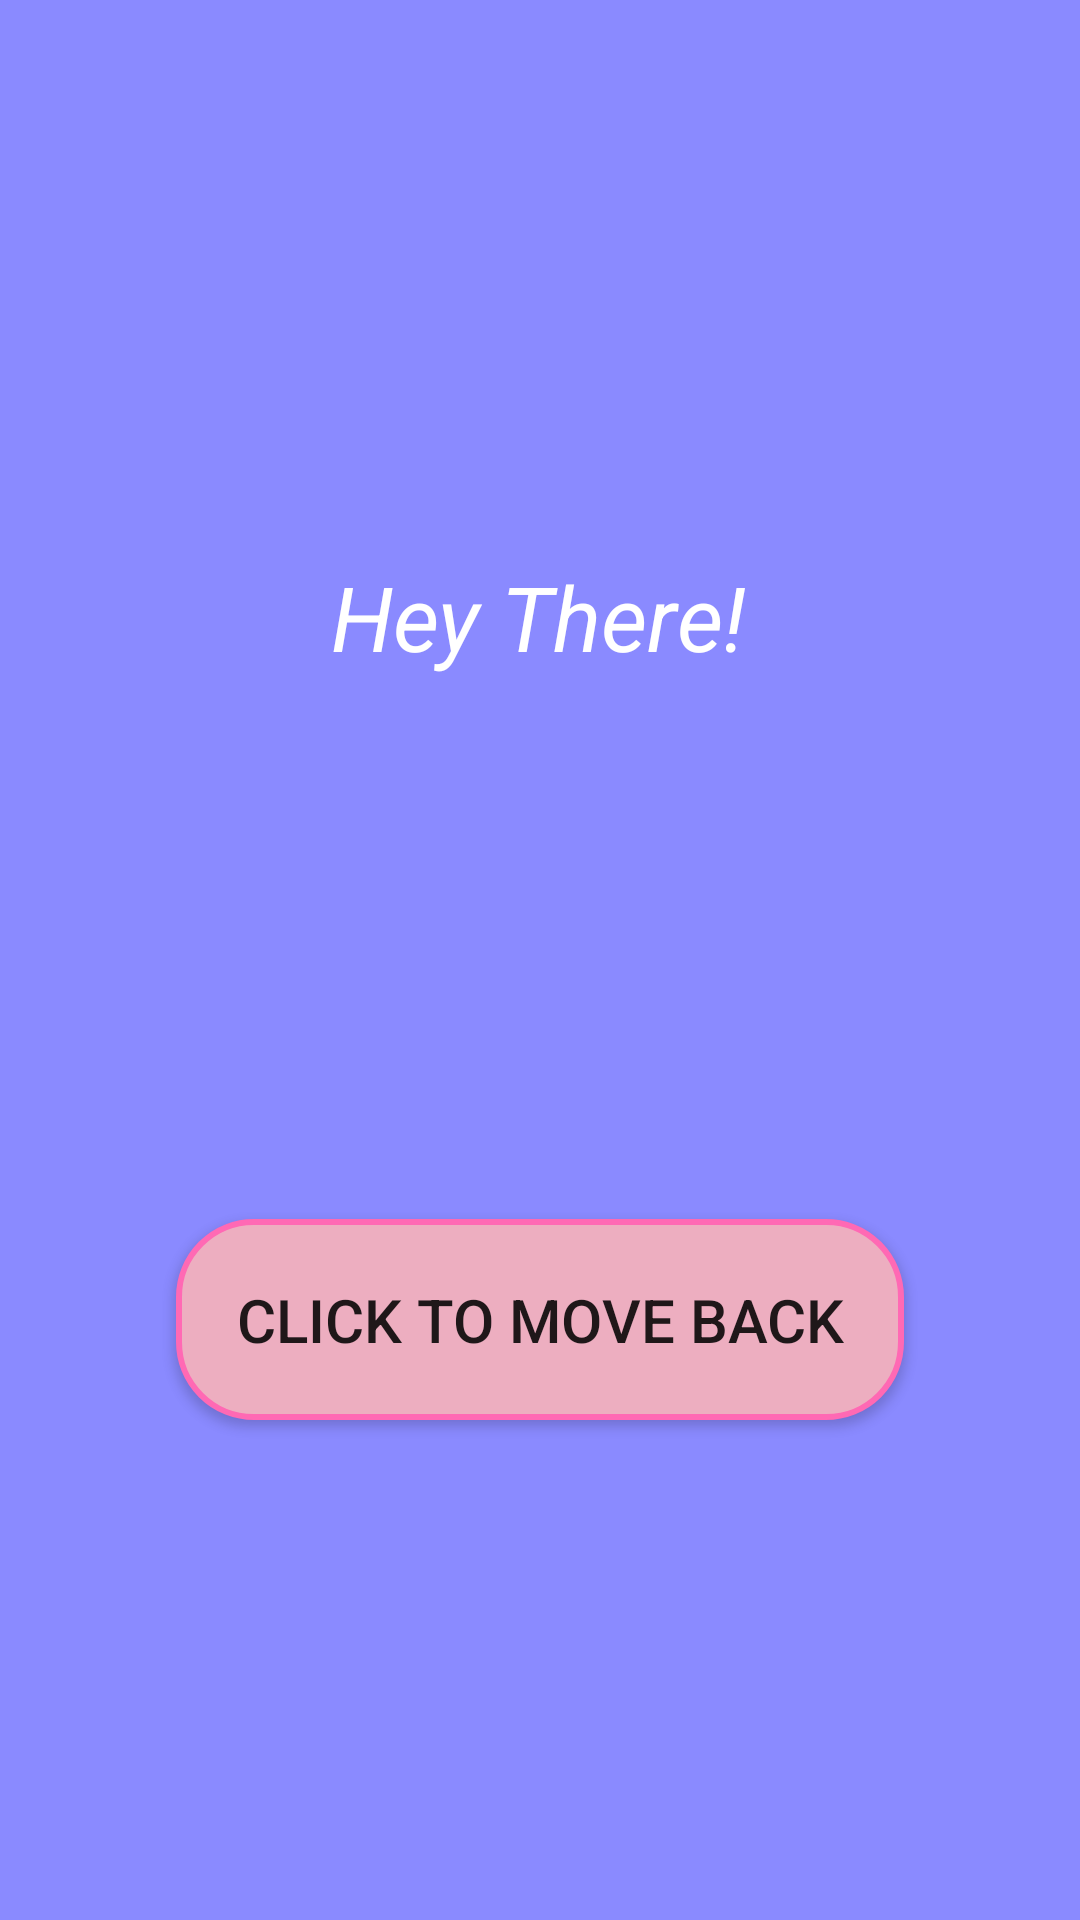

Produce the Android XML layout that renders to this screen, including the resource entries it uses.
<!-- AndroidManifest.xml: application theme Theme.Intent2 -->
<!-- res/layout/activity_main2.xml -->
<?xml version="1.0" encoding="utf-8"?>
<android.support.constraint.ConstraintLayout xmlns:android="http://schemas.android.com/apk/res/android"
    xmlns:app="http://schemas.android.com/apk/res-auto"
    xmlns:tools="http://schemas.android.com/tools"
    android:layout_width="match_parent"
    android:layout_height="match_parent"
    android:background="#8A8AFF"
    tools:context=".MainActivity2">

    <TextView
        android:id="@+id/textView"
        android:layout_width="wrap_content"
        android:layout_height="wrap_content"
        android:layout_marginTop="96dp"
        android:text="Hey There!"
        android:textSize="30sp"
        android:textColor="@color/white"
        android:textStyle="italic"
        app:layout_constraintBottom_toTopOf="@+id/button"
        app:layout_constraintEnd_toEndOf="parent"
        app:layout_constraintHorizontal_bias="0.498"
        app:layout_constraintStart_toStartOf="parent"
        app:layout_constraintTop_toTopOf="parent"
        app:layout_constraintVertical_bias="0.331" />

    <Button
        android:id="@+id/button"
        android:layout_width="wrap_content"
        android:layout_height="wrap_content"
        android:background="@drawable/buttoncurve"
        android:padding="20sp"
        android:text="Click to Move Back"
        android:textSize="20sp"
        app:layout_constraintBottom_toBottomOf="parent"
        app:layout_constraintEnd_toEndOf="parent"
        app:layout_constraintStart_toStartOf="parent"
        app:layout_constraintTop_toTopOf="parent"
        app:layout_constraintVertical_bias="0.709" />
</android.support.constraint.ConstraintLayout>
<!-- resources referenced by this layout -->
<resources>
  <!-- drawable buttoncurve (drawable) -->
  <?xml version="1.0" encoding="utf-8"?>
  <shape xmlns:android="http://schemas.android.com/apk/res/android"
      android:shape="rectangle">
      <solid
          android:color="#EDAEC0 "/>
  
      <padding
          android:bottom="10dp"
          android:top="10dp"
          android:right="10dp"
          android:left="10dp"/>
  
      <stroke
          android:width="2dp"
          android:color="#FF69B4"/>
  
      <corners
          android:radius="25dp"/>
  
  
  
  </shape>
  <style name="Theme.Intent2" parent="Theme.AppCompat.Light.NoActionBar">
          
          <item name="colorPrimary">@color/purple_500</item>
          <item name="colorPrimaryDark">@color/purple_700</item>
          <item name="colorAccent">@color/teal_200</item>
          
      </style>
  <!-- not gathered from this repository: default colours our renderer supplied (Android Studio template values) -->
  <color name="purple_500">#FF6200EE</color>
  <color name="purple_700">#FF3700B3</color>
  <color name="teal_200">#FF03DAC5</color>
  <color name="white">#FFFFFFFF</color>
</resources>
